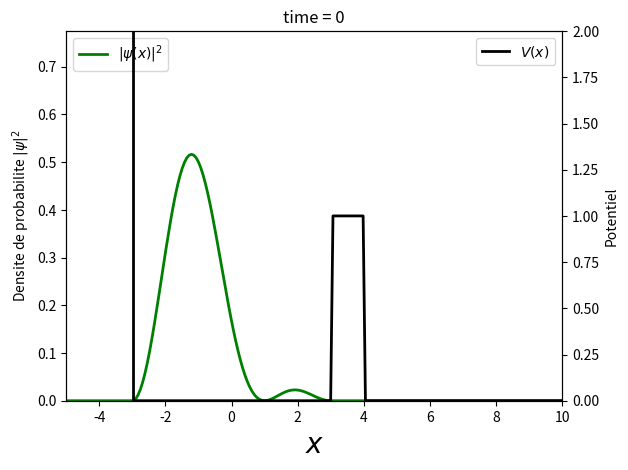

The script that saved this image:
# -*- coding: utf-8 -*-

import os

"""

Le programme suivant est quasiment entièrement repris depuis le MOOC 
[redacted]
[redacted]

Le programme a été adapté d'un programme fourni dans le tutorial 5 concernant 
l'évolution temporelle (en partant du concept de "temps imaginaire") en 
mécanique quantique.

L'idée est de partir de la fonction d'onde et de lui appliquer le formalisme 
d'évolution à partir d'opérateur exponentiels faisant intervenir à la fois le 
potentiel V(x) dans lequel on place la particule (cas des multiplications 
simples) et le hamiltonien de la particule libre (H_free = p^2/2m).

Tout ceci est extrêmement bien expliqué dans le tutorial 5 du MOOC à suivre 
sur la page https://www.coursera.org/course/smac

Bien sûr tout ceci est normalisé de sorte que hbar=1 et m=1

"""

import numpy as np               # Boîte à outils numériques
import scipy as sp               # Simple alias
import scipy.integrate           # Pour l'intégration (cumtrapz)
import matplotlib.pyplot as plt  # Boîte à outils graphiques
from matplotlib import animation  # Pour l'animation progressive


def funct_potential(x):
    """ 
    Le potentiel dans lequel est plongé la particule. On fournit plusieurs 
    types de potentiel, il suffit de commenter/décommenter les zones 
    intéressantes pour changer selon les besoins.
    """
    # Potentiel de la boîte fermée:
    # if abs(x) > 3: return 1e150 # Presque l'infini...
    # else:  return 0.0
    #
    # Potentiel pour voir l'effet tunnel
    if x < -3:
        return 1e150
    elif 3 <= x <= 4:
        return 1.0
    else:
        return 0.0
    #
    # Potentiel pour un oscillateur harmonique
    # return x**2/9

steps = 500     # Echantillonnage en x et p
x_min, x_max = -5.0, 30.0
# On réduit l'affichage pour éviter les effets de bords
affiche_xmin, affiche_xmax = -5, 10
# Grille des valeurs en x
grid_x, dx = np.linspace(x_min, x_max, steps, retstep=True)
p_max = 1 / dx
p_min = -p_max
grid_p, dp = np.linspace(p_min, p_max, steps, retstep=True)  # ainsi qu'en p
delta_t = 0.01  # Pas de temps
t = 0
nb_images = 10000


# Échantillonage du potentiel utilisé
potential = np.array([funct_potential(x) for x in grid_x])

# Définition de la fonction d'onde que l'on va faire évoluer temporellement
# par la suite. Ici, on donne l'exemple d'une combinaison de deux états
# propres du puit infini. (à changer si vous changer de potentiel...)

psi = np.sin(np.pi * (grid_x + 3) / 6) + np.sin(2 * np.pi * (grid_x + 3) / 6)
# La fonction d'onde est nulle en dehors du puit infini
psi[abs(grid_x) > 3] = 0.0
norm = ((np.abs(psi)**2).sum() * dx)
psi /= norm**0.5  # Normalisation (ne pas oublier la racine...)


def fourier_x_to_p(phi_x, dx):
    """ 
    Transformée de Fourier de la fonction d'onde psi(x) 
    Ne pas oublier de définir grid_x et grid_p "accordingly" et en variables globales.
    """
    phi_p = [(phi_x * np.exp(-1j * p * grid_x)).sum() * dx for p in grid_p]
    return np.array(phi_p)


def fourier_p_to_x(phi_p, dp):
    """ 
    Transformée de Fourier inverse de la fonction d'onde hat{psi}(p) dans le 
    domaine impulsionnel.    
    Ne pas oublier de définir grid_x et grid_p "accordingly" et en variables globales.
    """
    phi_x = [(phi_p * np.exp(1j * x * grid_p)).sum() for x in grid_x]
    return np.array(phi_x) / (2.0 * np.pi)


def time_step_evolution(psi0, potential, grid_x, grid_p, dx, dp, delta_t):
    """ 
    Évolution temporelle proprement dite. On utilise l'approximation

    psi(t+dt) = exp(-i*dt*V(x)/2) * exp(-i*dt*H_free) * exp(-i*dt*V(x)/2) * psi(t)

    Voir tutorial 5 du MOOC https://www.coursera.org/course/smac pour le 
    détail des explications.
    """
    psi0 = np.exp(-1j * potential * delta_t / 2.0) * \
        psi0  # Multiplication réelle
    # Passage dans le domaine impulsionnel
    psi0 = fourier_x_to_p(psi0, dx)
    psi0 = np.exp(-1j * grid_p**2 * delta_t / 2.0) * \
        psi0  # Où H est simple ! (p^2/2m)
    # Repassage en coordonnées réelles
    psi0 = fourier_p_to_x(psi0, dp)
    psi0 = np.exp(-1j * potential * delta_t / 2.0) * \
        psi0  # donc simple multiplication
    # On renormalise (pour éviter les dérives?)
    norm = ((np.abs(psi0)**2).sum() * dx)
    psi0 /= norm**0.5
    return psi0  # Renvoi de la fonction d'onde


# Définition de la figure (on fait deux "axes" de sorte à mettre deux échelles
# graduées, une pour la fonction d'onde et l'autre pour le potentiel)

fig, ax1 = plt.subplots()
ax2 = ax1.twinx()         # Making an evil twin :o)
#ax2 = ax1
# On dessine la fonction d'onde sur l'axe de gauche (ax1)
psi_line, = ax1.plot(grid_x, np.abs(psi)**2, 'g',
                     linewidth=2.0, label='$|\psi(x)|^2$')
#ax1.set_xlim(-6, 6)
ax1.set_ylim(0, max(np.abs(psi)**2) * 1.5)
plt.xlim((affiche_xmin, affiche_xmax))
ax1.set_xlabel('$x$', fontsize=20)
ax1.set_ylabel('Densite de probabilite $|\psi|^2$')
ax1.legend(loc=2)
# En revanche, on fait le potentiel sur l'axe de droite (ax2)
ax2.plot(grid_x, potential, 'k', linewidth=2.0, label='$V(x)$')
ax2.set_ylabel('Potentiel')
ax2.set_ylim(0, max(np.abs(psi)**2) * 1.5)
ax2.set_ylim(0, 2)
plt.title('time = {}'.format(t))
plt.legend(loc=1)


def init():
    pass


def animate(i):
    global psi
    t = i * delta_t
    psi = time_step_evolution(psi, potential, grid_x, grid_p, dx, dp, delta_t)
    # Je n'arrive pas à comprendre pourquoi une fois sur deux on se récupère
    # une facteur correctif de 3600... Ca ne semble pas dépendre du nombre de
    # points d'échantillonnage, ni de l'extension de l'intervalle initial en
    # x. Le problème est déjà présent sur les fichiers proposés par le MOOC de
    # l'ENS, mais ils ont gentiment mis cela sous le tapis en ne prenant
    # qu'une image sur 4...
    # if i%2 == 0:
    #    psi_line.set_ydata(np.abs(psi)**2)
    # else:
    #    correction = 3*1e3*1.2
    #    correction = 1
    #    psi_line.set_ydata(np.abs(psi)**2*correction)
    # Trouvé !!! C'est la normalisation à qui il manquait une racine
    # (forcément, on normalisait avec la somme des psi**2, il fallait bien
    # prendre la racine...). Donc plus besoin de correction :o)
    psi_line.set_ydata(np.abs(psi)**2)
    plt.title('time = {}'.format(t))


# L'animation proprement dite
anim = animation.FuncAnimation(fig, animate, frames=nb_images, interval=33)

plt.show()

os.system("pause")
